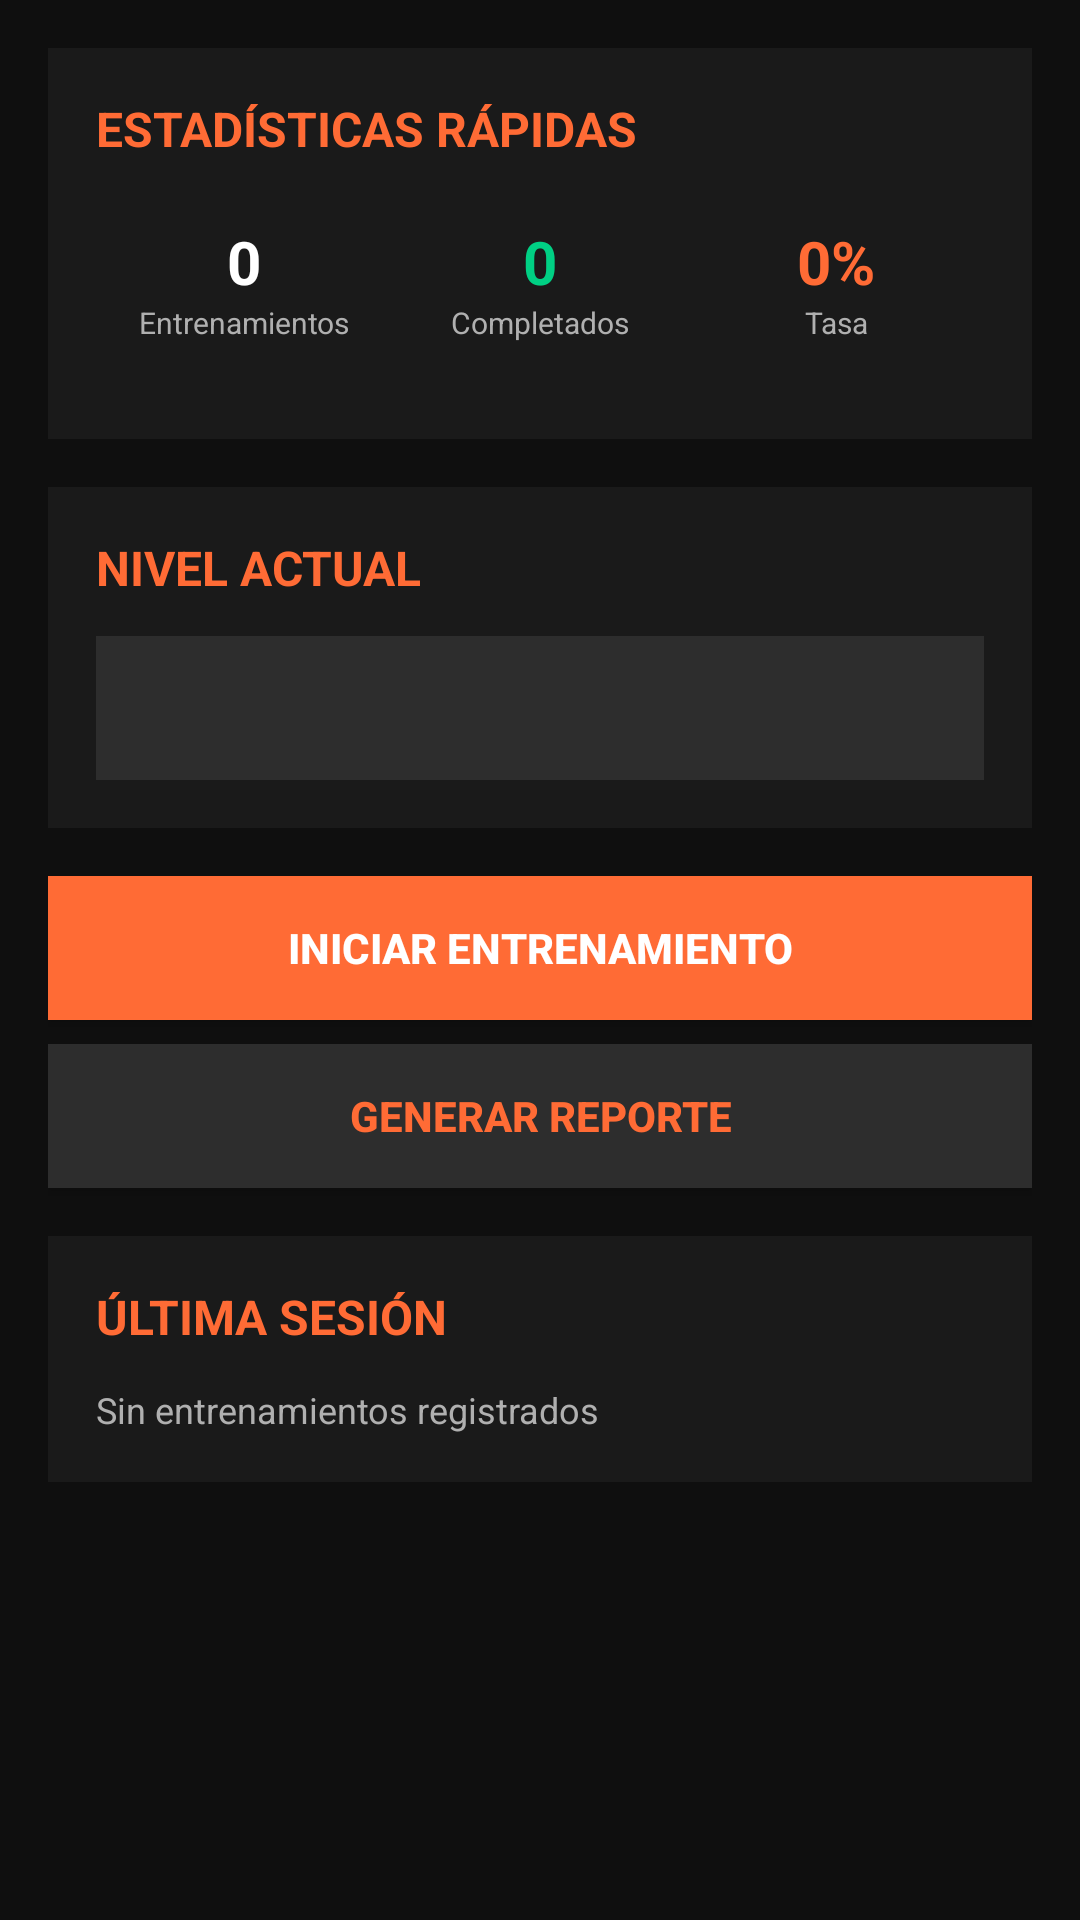

The Android layout XML behind this screen, and the referenced resources:
<!-- AndroidManifest.xml: application theme Theme.MilitaryWorkout -->
<!-- res/layout/fragment_home.xml -->
<?xml version="1.0" encoding="utf-8"?>
<ScrollView xmlns:android="http://schemas.android.com/apk/res/android"
    android:layout_width="match_parent"
    android:layout_height="match_parent"
    android:background="@color/background">

    <LinearLayout
        android:layout_width="match_parent"
        android:layout_height="wrap_content"
        android:orientation="vertical"
        android:padding="16dp">

        
        <LinearLayout
            android:layout_width="match_parent"
            android:layout_height="wrap_content"
            android:orientation="vertical"
            android:background="@color/surface"
            android:padding="16dp"
            android:layout_marginBottom="16dp">

            <TextView
                android:layout_width="match_parent"
                android:layout_height="wrap_content"
                android:text="ESTADÍSTICAS RÁPIDAS"
                android:textSize="16sp"
                android:textStyle="bold"
                android:textColor="@color/accent"
                android:layout_marginBottom="12dp" />

            <LinearLayout
                android:layout_width="match_parent"
                android:layout_height="wrap_content"
                android:orientation="horizontal"
                android:layout_marginBottom="8dp">

                <LinearLayout
                    android:layout_width="0dp"
                    android:layout_height="wrap_content"
                    android:layout_weight="1"
                    android:orientation="vertical"
                    android:padding="8dp">

                    <TextView
                        android:id="@+id/stat_total_workouts"
                        android:layout_width="match_parent"
                        android:layout_height="wrap_content"
                        android:text="0"
                        android:textSize="20sp"
                        android:textStyle="bold"
                        android:textColor="@color/text_primary"
                        android:gravity="center" />

                    <TextView
                        android:layout_width="match_parent"
                        android:layout_height="wrap_content"
                        android:text="Entrenamientos"
                        android:textSize="10sp"
                        android:textColor="@color/text_secondary"
                        android:gravity="center" />

                </LinearLayout>

                <LinearLayout
                    android:layout_width="0dp"
                    android:layout_height="wrap_content"
                    android:layout_weight="1"
                    android:orientation="vertical"
                    android:padding="8dp">

                    <TextView
                        android:id="@+id/stat_completed"
                        android:layout_width="match_parent"
                        android:layout_height="wrap_content"
                        android:text="0"
                        android:textSize="20sp"
                        android:textStyle="bold"
                        android:textColor="@color/success"
                        android:gravity="center" />

                    <TextView
                        android:layout_width="match_parent"
                        android:layout_height="wrap_content"
                        android:text="Completados"
                        android:textSize="10sp"
                        android:textColor="@color/text_secondary"
                        android:gravity="center" />

                </LinearLayout>

                <LinearLayout
                    android:layout_width="0dp"
                    android:layout_height="wrap_content"
                    android:layout_weight="1"
                    android:orientation="vertical"
                    android:padding="8dp">

                    <TextView
                        android:id="@+id/stat_completion_rate"
                        android:layout_width="match_parent"
                        android:layout_height="wrap_content"
                        android:text="0%"
                        android:textSize="20sp"
                        android:textStyle="bold"
                        android:textColor="@color/accent"
                        android:gravity="center" />

                    <TextView
                        android:layout_width="match_parent"
                        android:layout_height="wrap_content"
                        android:text="Tasa"
                        android:textSize="10sp"
                        android:textColor="@color/text_secondary"
                        android:gravity="center" />

                </LinearLayout>

            </LinearLayout>

        </LinearLayout>

        
        <LinearLayout
            android:layout_width="match_parent"
            android:layout_height="wrap_content"
            android:orientation="vertical"
            android:background="@color/surface"
            android:padding="16dp"
            android:layout_marginBottom="16dp">

            <TextView
                android:layout_width="match_parent"
                android:layout_height="wrap_content"
                android:text="NIVEL ACTUAL"
                android:textSize="16sp"
                android:textStyle="bold"
                android:textColor="@color/accent"
                android:layout_marginBottom="12dp" />

            <Spinner
                android:id="@+id/level_spinner"
                android:layout_width="match_parent"
                android:layout_height="48dp"
                android:background="@color/primary"
                android:padding="8dp" />

        </LinearLayout>

        
        <Button
            android:id="@+id/btn_start_workout"
            android:layout_width="match_parent"
            android:layout_height="48dp"
            android:text="INICIAR ENTRENAMIENTO"
            android:textColor="@color/text_primary"
            android:textStyle="bold"
            android:background="@color/accent"
            android:layout_marginBottom="8dp" />

        <Button
            android:id="@+id/btn_generate_report"
            android:layout_width="match_parent"
            android:layout_height="48dp"
            android:text="GENERAR REPORTE"
            android:textColor="@color/accent"
            android:textStyle="bold"
            android:background="@color/primary"
            android:layout_marginBottom="16dp" />

        
        <LinearLayout
            android:layout_width="match_parent"
            android:layout_height="wrap_content"
            android:orientation="vertical"
            android:background="@color/surface"
            android:padding="16dp">

            <TextView
                android:layout_width="match_parent"
                android:layout_height="wrap_content"
                android:text="ÚLTIMA SESIÓN"
                android:textSize="16sp"
                android:textStyle="bold"
                android:textColor="@color/accent"
                android:layout_marginBottom="12dp" />

            <TextView
                android:id="@+id/last_workout_info"
                android:layout_width="match_parent"
                android:layout_height="wrap_content"
                android:text="Sin entrenamientos registrados"
                android:textSize="12sp"
                android:textColor="@color/text_secondary" />

        </LinearLayout>

    </LinearLayout>

</ScrollView>
<!-- resources referenced by this layout -->
<resources>
  <color name="accent">#ff6b35</color>
  <color name="background">#0f0f0f</color>
  <color name="primary">#2d2d2d</color>
  <color name="success">#00d084</color>
  <color name="surface">#1a1a1a</color>
  <color name="text_primary">#ffffff</color>
  <color name="text_secondary">#b0b0b0</color>
  <style name="Theme.MilitaryWorkout" parent="Theme.AppCompat.NoActionBar">
          
          <item name="colorPrimary">@color/primary</item>
          <item name="colorPrimaryDark">@color/primary_dark</item>
          <item name="colorAccent">@color/accent</item>
          
          
          <item name="android:windowBackground">@color/background</item>
          <item name="android:windowLightStatusBar">false</item>
          <item name="android:statusBarColor">@color/primary_dark</item>
          
          
          <item name="android:textColor">@color/text_primary</item>
          <item name="android:textColorSecondary">@color/text_secondary</item>
          
          
          <item name="buttonStyle">@style/Widget.Button</item>
          <item name="editTextStyle">@style/Widget.EditText</item>
      </style>
  <color name="primary_dark">#1a1a1a</color>
  <style name="Widget.Button" parent="Widget.AppCompat.Button">
          <item name="android:textColor">@color/text_primary</item>
          <item name="android:background">@drawable/button_background</item>
          <item name="android:textSize">14sp</item>
          <item name="android:padding">12dp</item>
      </style>
  <style name="Widget.EditText" parent="Widget.AppCompat.EditText">
          <item name="android:textColor">@color/text_primary</item>
          <item name="android:textColorHint">@color/text_tertiary</item>
          <item name="android:background">@drawable/edittext_background</item>
          <item name="android:padding">12dp</item>
      </style>
  <color name="text_tertiary">#808080</color>
</resources>
